Run: headless pygame with SDL's dummy video driver; simulated clock (each Clock.tick advances the game by its frame time, no real sleeping); random seed 0; keys injected as events and as key.get_pressed() state; no mouse input.
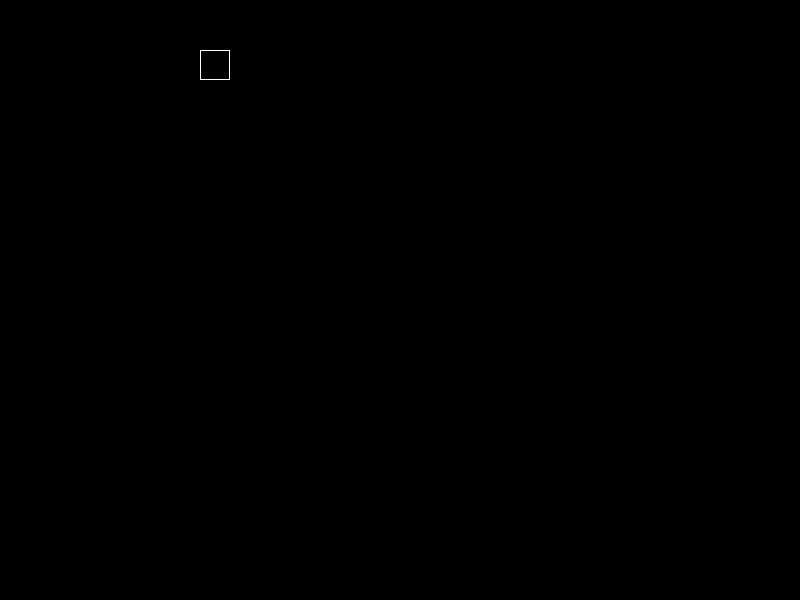
Frame 1 of 4 · flips 1–60 · no input
Frame 2 of 4 · flips 61–180 · tapped SPACE, RETURN · held RIGHT (→), D · screen unchanged from frame 1, image omitted
Frame 3 of 4 · flips 181–300 · held DOWN (↓), S · screen unchanged from frame 2, image omitted
Frame 4 of 4 · flips 301–420 · held LEFT (←), A, UP (↑), W · screen unchanged from frame 3, image omitted

The pygame program that drew these frames:

import pygame
import random

pygame.init()

#Constants
#Tetris Constants
GRID_WIDTH = 10
GRID_HEIGHT = 20
CELL_SIZE = 30
GRID_X_OFFSET = 50
GRID_Y_OFFSET = 50

#Pygame Constants
SCREEN_WIDTH = 800
SCREEN_HEIGHT = 600

#Piece Colours
BLACK = (0, 0, 0)
WHITE = (255, 255, 255)
CYAN = (0, 255, 255)
BLUE = (0, 0, 255)
ORANGE = (255, 165, 0)
YELLOW = (255, 255, 0)
GREEN = (0, 255, 0)
PURPLE = (128, 0, 128)
RED = (255, 0, 0)

TETROMINOES = {
    "I": [
        [".....",
         "..#..",
         "..#..",
         "..#..",
         "..#.."],
        [".....",
         ".....",
         "####.",
         ".....",
         "....."]],
    "L": [
        [".....",
         "..#..",
         "..#..",
         "..##.",
         "....."],
        [".....",
         ".....",
         ".###.",
         ".#...",
         "....."],
        [".....",
         ".##..",
         "..#..",
         "..#..",
         "....."],
        [".....",
         "...#.",
         ".###.",
         ".....",
         "....."]],
    "J": [
        [".....",
         "..#..",
         "..#..",
         ".##..",
         "....."],
        [".....",
         ".#...",
         ".###.",
         ".....",
         "....."],
        [".....",
         "..##.",
         "..#..",
         "..#..",
         "....."],
        [".....",
         ".....",
         ".###.",
         "...#.",
         "....."]],
    "Z": [
        [".....",
         ".....",
         ".##..",
         "..##.",
         "....."],
        [".....",
         "..#..",
         ".##..",
         ".#...",
         "....."]],
    "S": [
        [".....",
         ".....",
         "..##.",
         ".##..",
         "....."],
        [".....",
         "..#..",
         "..##.",
         "...#.",
         "....."]],
    "O": [
        [".....",
         ".....",
         ".##..",
         ".##..",
         "....."]],
    "T": [
        [".....",
         ".....",
         ".###.",
         "..#..",
         "....."],
        [".....",
         "..#..",
         ".###.",
         ".....",
         "....."],
        [".....",
         "..#..",
         "..##.",
         "..#..",
         "....."],
        [".....",
         "..#..",
         ".##..",
         "..#..",
         ".....",]],
}

shapes = ['I', 'L', 'J', 'Z', 'S', 'O', 'T']
shape_colours = [CYAN, ORANGE, BLUE, GREEN, RED, YELLOW, PURPLE]

#Pygame Display Initialization
pygame.display.set_caption("Tetris")
screen = pygame.display.set_mode((SCREEN_WIDTH, SCREEN_HEIGHT))
font = pygame.font.Font()

#Pygame Display Functions
#Pass in game by reference
def draw(game_state): 
    game = game_state #Passing in the Tetris game class
    #Setting up the game UI
    screen.fill(BLACK)

    for i in range(GRID_WIDTH):
        for j in range(GRID_HEIGHT):
            current_piece = pygame.Rect(GRID_X_OFFSET + game.current_piece.x * CELL_SIZE,
                                         GRID_Y_OFFSET + game.current_piece.y * CELL_SIZE,
                                         CELL_SIZE, CELL_SIZE)
            if game.grid[j][i] != 0:
                pygame.draw.rect(screen, game.grid[j][i], current_piece)
            pygame.draw.rect(screen, WHITE, current_piece, 1)

def run(game_state):
    running = True
    while running:
        draw(game_state)
        key = pygame.key.get_pressed()
        for event in pygame.event.get():
            if event.type == pygame.QUIT:
                running = False
                break
        
        pygame.display.update()
    
    pygame.quit()

#Tetris Classes
class TetrisGame:
    def __init__(self, current_tetromino, next_tetromino):
        self.grid = [[0 for i in range(GRID_WIDTH)] for j in range(GRID_HEIGHT)]
        self.current_piece = current_tetromino
        self.next_piece = next_tetromino
        self.score = 0
        self.level = 1
        self.lines_cleared = 0
        self.fall_time = 0
        self.fall_speed = 500 #in ms

class Tetromino:
    def __init__(self):
        self.shape = get_new_piece() #Selecting a random tetromino
        self.rotation = 0
        self.x = GRID_WIDTH/2
        self.y = 0
        self.colour = shape_colours[shapes.index(self.shape)] #gets the color that maps to the specific shape

#Tetris Functions
#selection of a random piece
def get_new_piece():
    index = random.randint(0, 6)
    shape = shapes[index]
    return shape



#grid initalization
def create_grid():
    pass




def main():
    starting_piece = Tetromino()
    next_starting_piece = Tetromino()
    game = TetrisGame(current_tetromino=starting_piece, next_tetromino=next_starting_piece)
    run(game)
    print(starting_piece.colour, next_starting_piece.colour)

if __name__ == "__main__":
    main()
